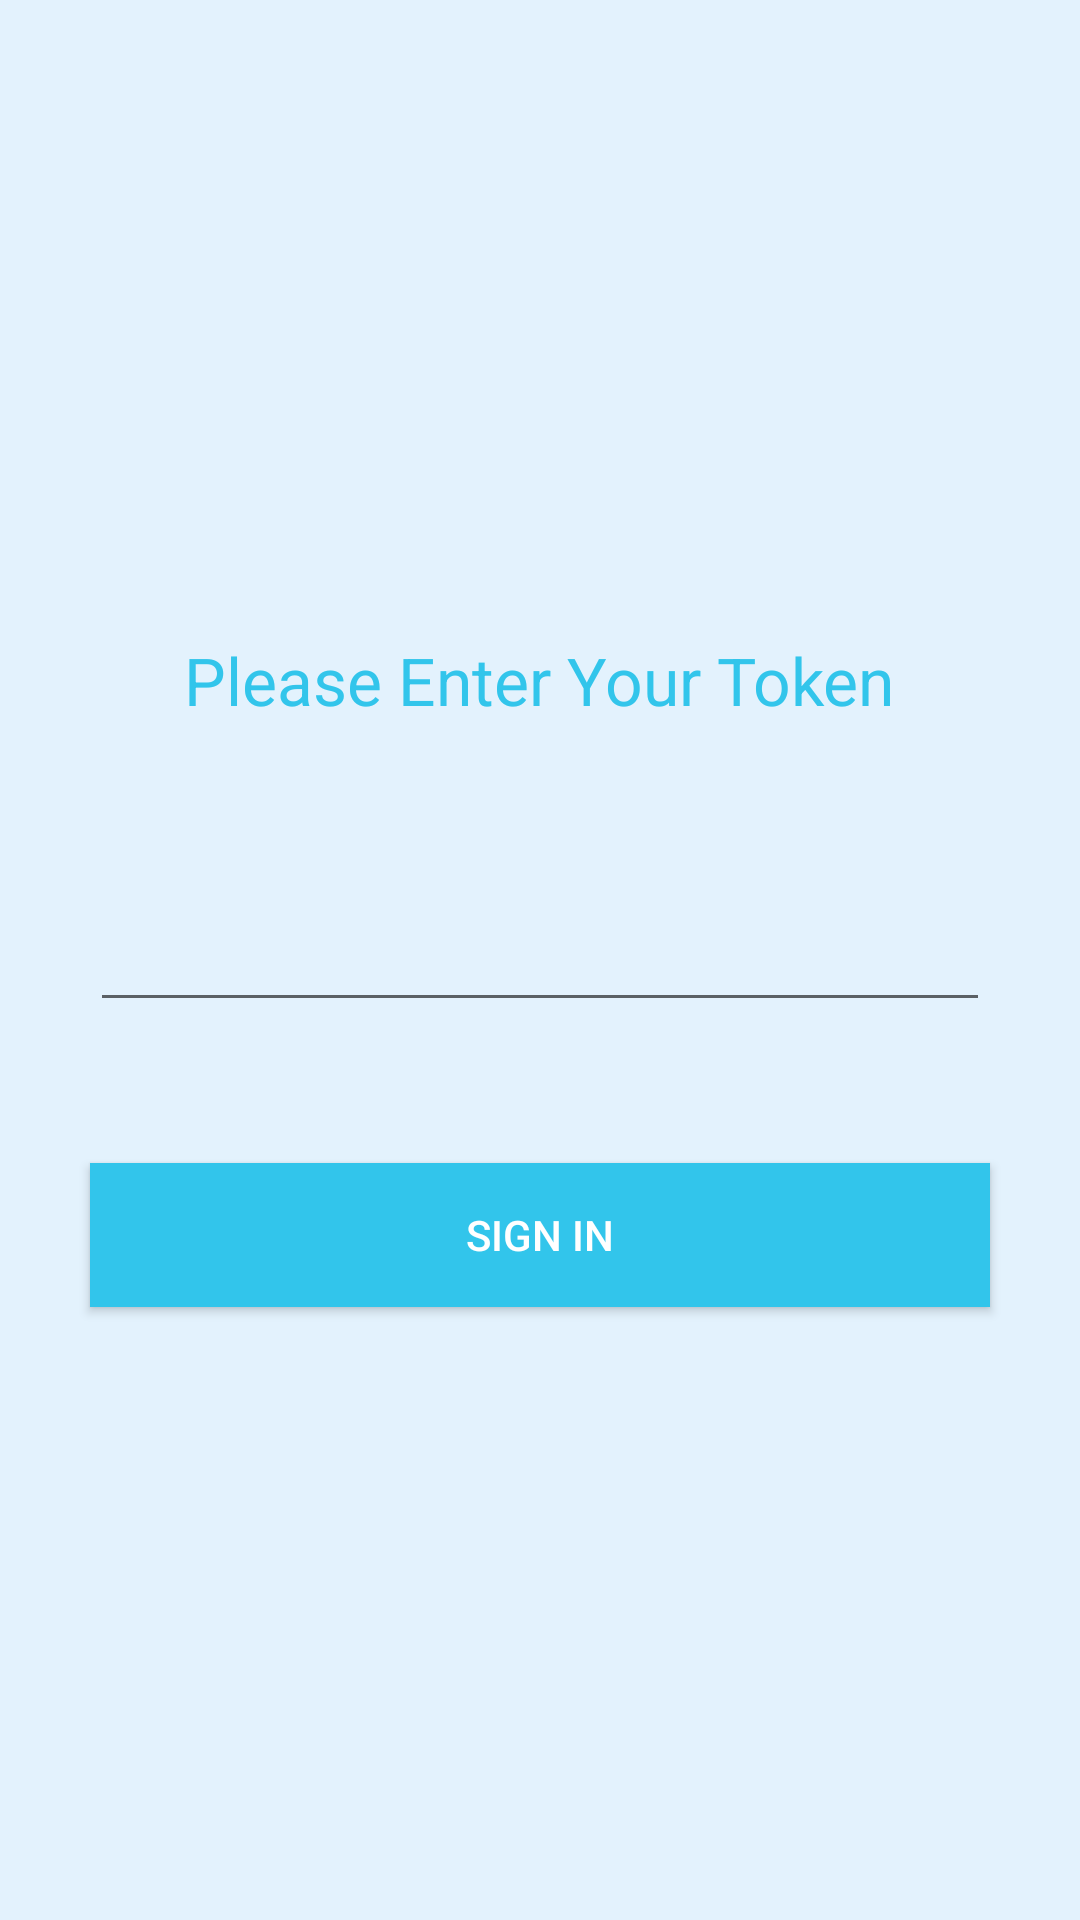

Layout XML and referenced resources for this Android screen:
<!-- AndroidManifest.xml: application theme AppTheme -->
<!-- res/layout/activity_sign_in.xml -->
<FrameLayout xmlns:android="http://schemas.android.com/apk/res/android"
    xmlns:tools="http://schemas.android.com/tools"
    android:layout_width="match_parent"
    android:layout_height="match_parent"
    tools:context=".SignInActivity">

    <RelativeLayout
        android:layout_width="match_parent"
        android:layout_height="match_parent"
        android:paddingTop="16dp"
        android:paddingRight="16dp"
        android:paddingBottom="16dp"
        android:paddingLeft="16dp">

        <EditText
            android:layout_width="300dp"
            android:layout_height="wrap_content"
            android:ems="10"
            android:id="@+id/editText"
            android:layout_gravity="center_vertical"
            android:textAlignment="center"
            android:textColor="@color/colorPrimary"
            android:gravity="center|top"
            android:layout_centerVertical="true"
            android:layout_centerHorizontal="true" />

        <Button
            android:layout_width="300dp"
            android:layout_height="wrap_content"
            android:text="Sign In"
            android:id="@+id/button"
            android:textColor="#fff"
            android:background="#32c5eb"
            android:layout_below="@+id/editText"
            android:layout_centerHorizontal="true"
            android:layout_marginTop="47dp"
            android:onClick="autentikasi"
            android:gravity="center" />

        <TextView
            android:layout_width="wrap_content"
            android:layout_height="wrap_content"
            android:textAppearance="?android:attr/textAppearanceMedium"
            android:text="@string/enter_client_id"
            android:id="@+id/textHeader"
            android:layout_above="@+id/editText"
            android:layout_centerHorizontal="true"
            android:layout_marginBottom="58dp"
            android:textColor="#32c5eb"
            android:textSize="22dp"
            android:gravity="center_vertical" />

    </RelativeLayout>
</FrameLayout>
<!-- resources referenced by this layout -->
<resources>
  <color name="colorPrimary">#32c5eb</color>
  <string name="enter_client_id">Please Enter Your Token</string>
  <style name="AppTheme" parent="Theme.AppCompat.Light.DarkActionBar">
          
          <item name="colorPrimary">@color/colorPrimary</item>
          <item name="colorPrimaryDark">@color/colorPrimaryDark</item>
          <item name="android:windowBackground">@color/windowBackground</item>
          <item name="colorAccent">@color/colorAccent</item>
      </style>
  <color name="colorPrimaryDark">#32c5eb</color>
  <color name="windowBackground">#E3F2FD</color>
  <color name="colorAccent">#66000000</color>
</resources>
